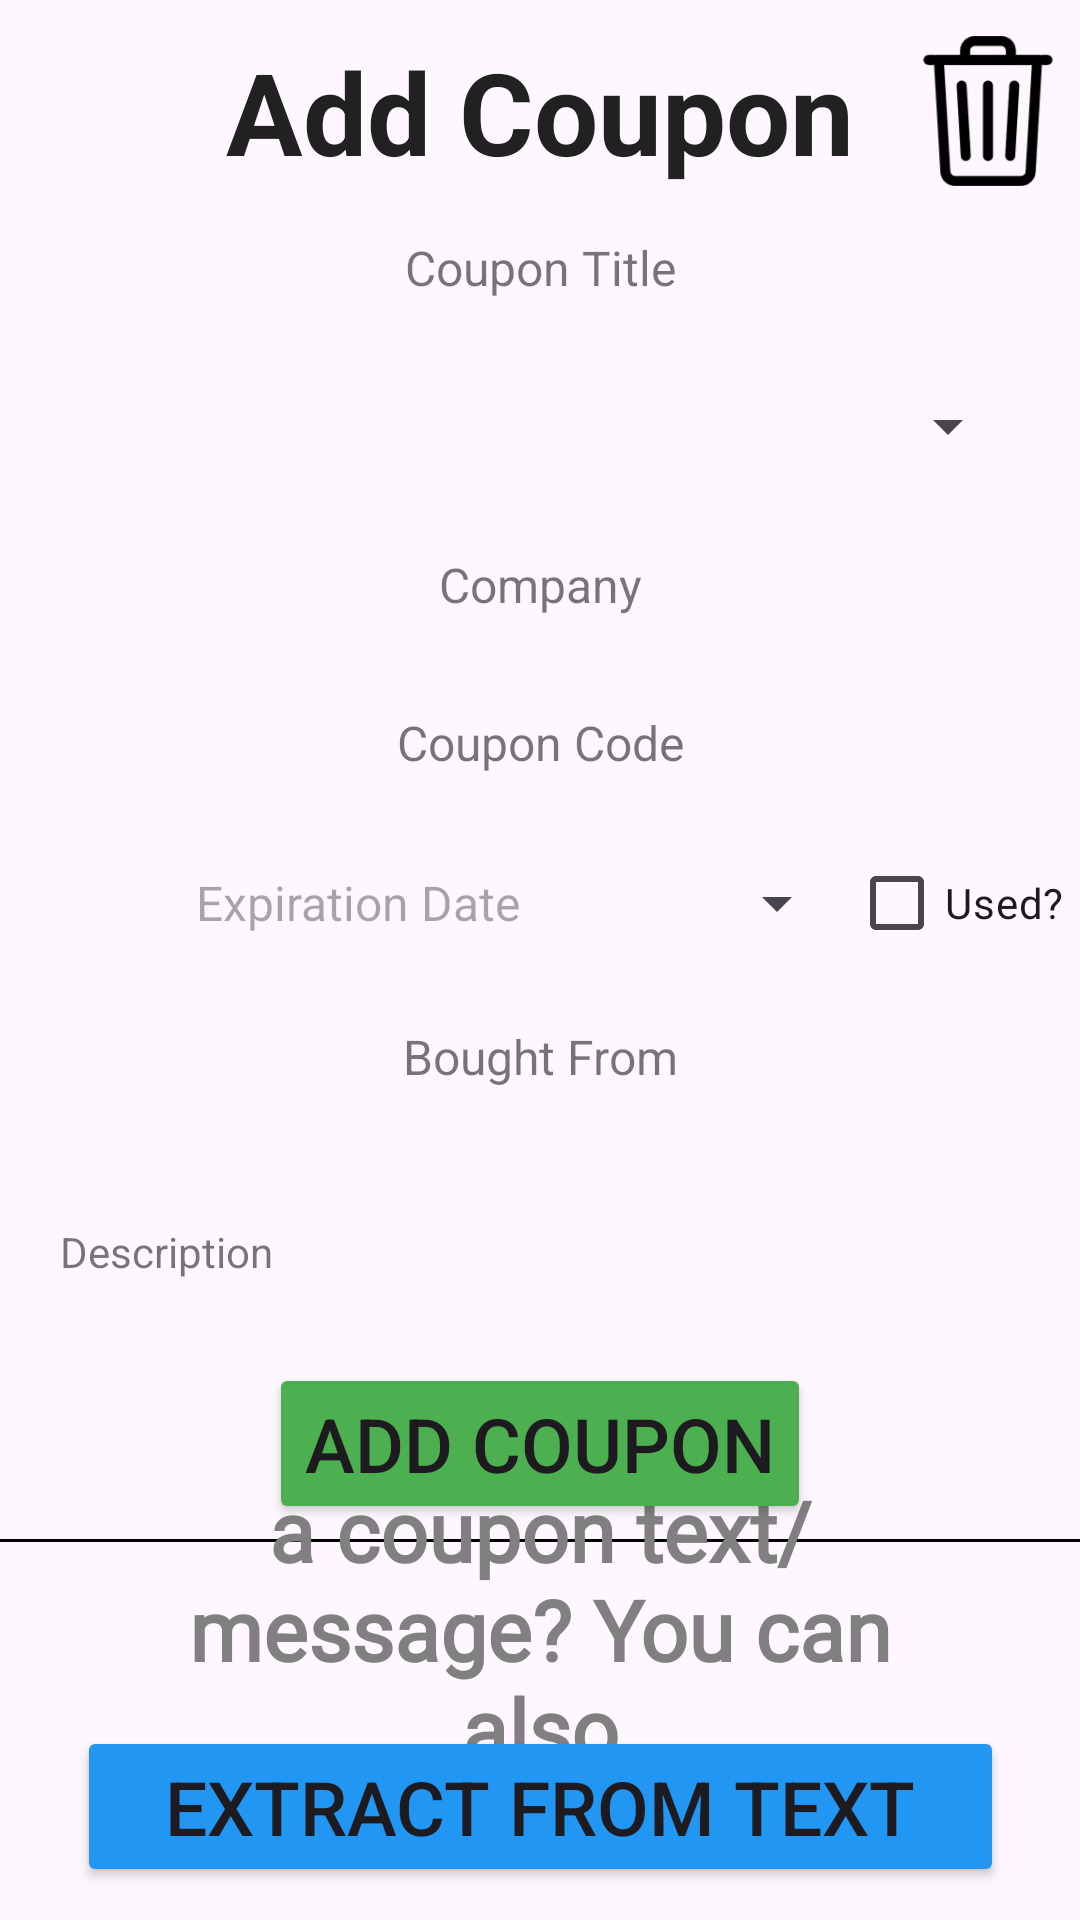

Layout XML and referenced resources for this Android screen:
<!-- AndroidManifest.xml: application theme Theme.CouponVerse -->
<!-- res/layout/activity_add_coupon.xml -->
<?xml version="1.0" encoding="utf-8"?>
<androidx.constraintlayout.widget.ConstraintLayout xmlns:android="http://schemas.android.com/apk/res/android"
    xmlns:app="http://schemas.android.com/apk/res-auto"
    xmlns:tools="http://schemas.android.com/tools"
    android:id="@+id/main"
    android:layout_width="match_parent"
    android:layout_height="match_parent"
    tools:context=".AddCouponActivity">


    <androidx.constraintlayout.widget.ConstraintLayout
        android:id="@+id/header"
        android:layout_width="352dp"
        android:layout_height="wrap_content"
        android:gravity="center_vertical"
        android:orientation="horizontal"
        app:layout_constraintBottom_toBottomOf="parent"
        app:layout_constraintEnd_toEndOf="parent"
        app:layout_constraintStart_toStartOf="parent"
        app:layout_constraintTop_toTopOf="parent"
        app:layout_constraintVertical_bias="0.02">

        <ImageView
            android:id="@+id/user_pfp"
            android:layout_width="50dp"
            android:layout_height="50dp"
            android:scaleType="fitCenter"
            app:layout_constraintBottom_toBottomOf="parent"
            app:layout_constraintEnd_toStartOf="@+id/textViewTitle"
            app:layout_constraintHorizontal_bias="0.057"
            app:layout_constraintStart_toStartOf="parent"
            app:layout_constraintTop_toTopOf="parent"
            app:layout_constraintVertical_bias="0.062"
            tools:srcCompact="@tools:sample/avatars" />

        <TextView
            android:id="@+id/textViewTitle"
            android:layout_width="wrap_content"
            android:layout_height="wrap_content"
            android:text="@string/add_coupon"
            android:textAlignment="center"
            android:textColor="#212121"
            android:textSize="38sp"
            android:textStyle="bold"
            app:layout_constraintBottom_toBottomOf="parent"
            app:layout_constraintEnd_toEndOf="parent"
            app:layout_constraintStart_toStartOf="parent"
            app:layout_constraintTop_toTopOf="parent"
            app:layout_constraintVertical_bias="0.1" />

        <ImageView
            android:id="@+id/reset_fields"
            android:layout_width="50dp"
            android:layout_height="50dp"
            android:onClick="resetFields"
            android:scaleType="fitCenter"
            app:layout_constraintBottom_toBottomOf="parent"
            app:layout_constraintEnd_toEndOf="parent"
            app:layout_constraintHorizontal_bias="0.92"
            app:layout_constraintStart_toEndOf="@+id/textViewTitle"
            app:layout_constraintTop_toTopOf="parent"
            app:srcCompat="@drawable/trashcan_icon" />

    </androidx.constraintlayout.widget.ConstraintLayout>


    <com.google.android.material.textfield.TextInputEditText
        android:id="@+id/couponTitle"
        style="@style/Widget.MaterialComponents.TextInputLayout.OutlinedBox"
        android:layout_width="352dp"
        android:layout_height="wrap_content"
        android:gravity="center"
        android:hint="@string/title"
        android:inputType="text"
        android:lines="1"
        android:textSize="16sp"
        app:layout_constraintBottom_toBottomOf="parent"
        app:layout_constraintEnd_toEndOf="parent"
        app:layout_constraintStart_toStartOf="parent"
        app:layout_constraintTop_toTopOf="parent"
        app:layout_constraintVertical_bias="0.105" />

    <androidx.constraintlayout.widget.ConstraintLayout
        android:id="@+id/couponCategory"
        android:layout_width="352dp"
        android:layout_height="wrap_content"
        android:orientation="vertical"
        android:padding="16dp"
        app:layout_constraintBottom_toBottomOf="parent"
        app:layout_constraintEnd_toEndOf="parent"
        app:layout_constraintStart_toStartOf="parent"
        app:layout_constraintTop_toTopOf="parent"
        app:layout_constraintVertical_bias="0.195">

        <EditText
            android:id="@+id/custom_category_edittext"
            android:layout_width="match_parent"
            android:layout_height="wrap_content"
            android:hint="Enter custom category"
            android:visibility="gone"
            app:layout_constraintEnd_toEndOf="parent"
            app:layout_constraintStart_toStartOf="parent"
            app:layout_constraintTop_toBottomOf="@id/category_spinner"

            />

        <Spinner
            android:id="@+id/category_spinner"
            android:layout_width="match_parent"
            android:layout_height="match_parent"
            app:layout_constraintStart_toStartOf="parent"
            app:layout_constraintTop_toTopOf="@id/couponCategory" />
    </androidx.constraintlayout.widget.ConstraintLayout>


    <com.google.android.material.textfield.TextInputEditText
        android:id="@+id/couponCompany"
        style="@style/Widget.MaterialComponents.TextInputLayout.OutlinedBox"
        android:layout_width="352dp"
        android:layout_height="wrap_content"
        android:gravity="center"
        android:hint="Company"
        android:inputType="text"
        android:lines="1"
        android:textSize="16sp"
        app:layout_constraintBottom_toBottomOf="parent"
        app:layout_constraintEnd_toEndOf="parent"
        app:layout_constraintStart_toStartOf="parent"
        app:layout_constraintTop_toTopOf="parent"
        app:layout_constraintVertical_bias="0.286" />

    <com.google.android.material.textfield.TextInputEditText
        android:id="@+id/couponCode"
        style="@style/Widget.MaterialComponents.TextInputLayout.OutlinedBox"
        android:layout_width="352dp"
        android:layout_height="wrap_content"
        android:gravity="center"
        android:hint="@string/code_value"
        android:lines="1"
        android:textSize="16sp"
        app:layout_constraintBottom_toBottomOf="parent"
        app:layout_constraintEnd_toEndOf="parent"
        app:layout_constraintStart_toStartOf="parent"
        app:layout_constraintTop_toTopOf="parent"
        app:layout_constraintVertical_bias="0.376" />

    <Button
        android:id="@+id/extractTextButton"
        android:layout_width="309dp"
        android:layout_height="wrap_content"
        android:backgroundTint="#2196F3"
        android:text="@string/extract_from_text"
        android:textSize="25sp"
        app:layout_constraintBottom_toBottomOf="parent"
        app:layout_constraintEnd_toEndOf="parent"
        app:layout_constraintStart_toStartOf="parent"
        app:layout_constraintTop_toTopOf="parent"
        app:layout_constraintVertical_bias="0.981" />

    <View
        android:id="@+id/view"
        android:layout_width="384dp"
        android:layout_height="1dp"
        android:background="@color/black"
        app:layout_constraintBottom_toBottomOf="parent"
        app:layout_constraintEnd_toEndOf="parent"
        app:layout_constraintStart_toStartOf="parent"
        app:layout_constraintTop_toTopOf="parent"
        app:layout_constraintVertical_bias="0.803" />

    <TextView
        android:id="@+id/textView7"
        android:layout_width="240dp"
        android:layout_height="wrap_content"
        android:fontFamily="@font/majalla"
        android:text="@string/extract_from_text_prompt"
        android:textAlignment="center"
        android:textColor="#FF808080"
        android:textSize="28sp"
        android:textStyle="bold"
        app:layout_constraintBottom_toBottomOf="parent"
        app:layout_constraintEnd_toEndOf="parent"
        app:layout_constraintStart_toStartOf="parent"
        app:layout_constraintTop_toTopOf="parent"
        app:layout_constraintVertical_bias="0.91" />

    <Button
        android:id="@+id/addCouponButton"
        android:layout_width="wrap_content"
        android:layout_height="wrap_content"
        android:onClick="addNewCoupon"
        android:text="@string/add_coupon"
        android:textSize="25sp"
        android:backgroundTint="#4CAF50"
        app:layout_constraintBottom_toBottomOf="parent"
        app:layout_constraintEnd_toEndOf="parent"
        app:layout_constraintStart_toStartOf="parent"
        app:layout_constraintTop_toTopOf="parent"
        app:layout_constraintVertical_bias="0.775" />

    <com.google.android.material.textfield.TextInputEditText
        android:id="@+id/boughtFrom"
        style="@style/Widget.MaterialComponents.TextInputLayout.OutlinedBox"
        android:layout_width="352dp"
        android:layout_height="wrap_content"
        android:gravity="center"
        android:hint="Bought From"
        android:lines="1"
        android:textSize="16sp"
        app:layout_constraintBottom_toBottomOf="parent"
        app:layout_constraintEnd_toEndOf="parent"
        app:layout_constraintStart_toStartOf="parent"
        app:layout_constraintTop_toTopOf="parent"
        app:layout_constraintVertical_bias="0.555" />

    <com.google.android.material.textfield.TextInputEditText
        android:id="@+id/couponDescription"
        style="@style/Widget.MaterialComponents.TextInputLayout.OutlinedBox"
        android:layout_width="352dp"
        android:layout_height="wrap_content"
        android:hint="@string/description"
        android:inputType="textMultiLine"
        android:lines="3"
        android:overScrollMode="always"
        android:scrollbars="vertical"
        android:textSize="14sp"
        app:layout_constraintBottom_toBottomOf="parent"
        app:layout_constraintEnd_toEndOf="parent"
        app:layout_constraintStart_toStartOf="parent"
        app:layout_constraintTop_toTopOf="parent"
        app:layout_constraintVertical_bias="0.675" />

    <LinearLayout
        android:id="@+id/expire_date_and_is_used"
        android:layout_width="352dp"
        android:layout_height="wrap_content"
        android:layout_marginTop="5dp"
        android:gravity="center_vertical"
        android:orientation="horizontal"
        app:layout_constraintBottom_toBottomOf="parent"
        app:layout_constraintEnd_toEndOf="parent"
        app:layout_constraintStart_toStartOf="parent"
        app:layout_constraintTop_toTopOf="parent"
        app:layout_constraintVertical_bias="0.463">

        <Button
            android:id="@+id/expirationDatePicker"
            style="?android:spinnerStyle"
            android:layout_width="279dp"
            android:layout_height="54dp"
            android:gravity="center"
            android:hint="@string/expiration_date"
            android:lines="1"
            android:textColor="#7F7F7F"
            android:textSize="16sp"
            app:layout_constraintHorizontal_bias="0.5" />

        <CheckBox
            android:id="@+id/is_used"
            android:layout_width="wrap_content"
            android:layout_height="match_parent"
            android:text="Used?" />

    </LinearLayout>
    

</androidx.constraintlayout.widget.ConstraintLayout>
<!-- resources referenced by this layout -->
<resources>
  <color name="black">#FF000000</color>
  <!-- drawable trashcan_icon: png bitmap (drawable, 6097 bytes) -->
  <string name="add_coupon">Add Coupon</string>
  <string name="code_value">Coupon Code</string>
  <string name="description">Description</string>
  <string name="expiration_date">Expiration Date</string>
  <string name="extract_from_text">Extract from Text</string>
  <string name="extract_from_text_prompt">Already have a coupon text/message? You can also</string>
  <string name="title">Coupon Title</string>
  <style name="Theme.CouponVerse" parent="Base.Theme.CouponVerse" />
  <style name="Base.Theme.CouponVerse" parent="Theme.Material3.DayNight.NoActionBar">
          
          
      </style>
</resources>
